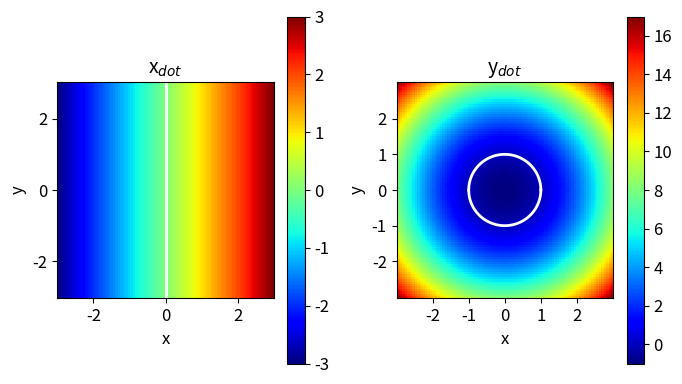
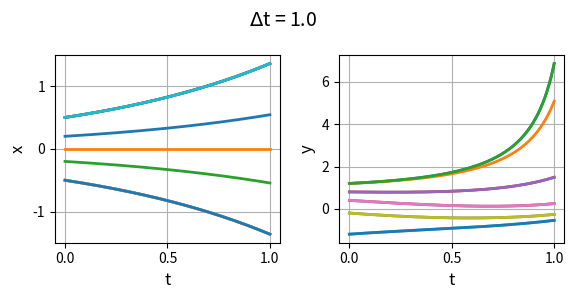
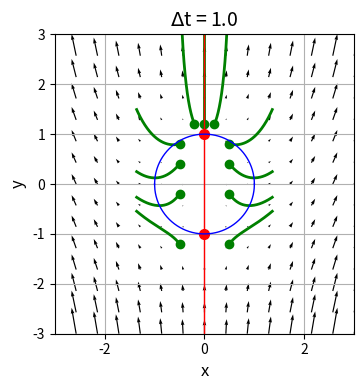
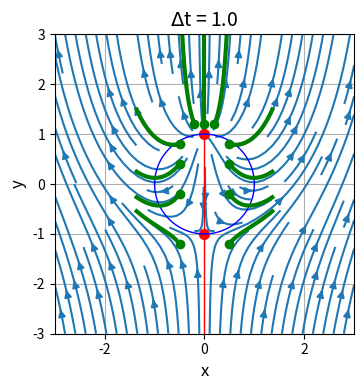
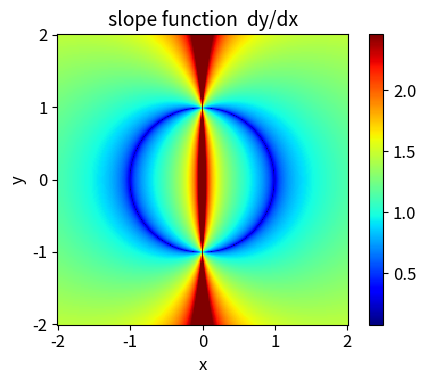

Source code (Python) for these figures, in order:
# -*- coding: utf-8 -*-
'''
# cs200.py      June 2025
# NONLINEAR [2D] DYNAMICAL SYSTEMS
# FIXED POINTS, STABILITY ANALYSIS, BIFURCATIONS

# [redacted]
# [redacted]
# Documentation
#    https://d-arora.github.io/Doing-Physics-With-Matlab/mpDocs/cs200.pdf

'''

#%% Libraries
import numpy as np
from numpy import pi, sqrt, linspace, zeros, array, real, imag 
from numpy.linalg import eig
from scipy.integrate import odeint
import matplotlib.pyplot as plt
from mpl_toolkits.mplot3d import Axes3D
import time
import random

tStart = time.time()

plt.close('all')

#%% FUNCTIONS  Solve ODE for x,y    
def lorenz(t, state): 
    x, y = state
    dx = x
    dy = x**2 + y**2 - 1
    return [dx, dy]  

#%% INPUTS
# X and Y limits for plots 
L1 = -3; L2 = 3; nL = 599

# Time span 
t1 = 0; t2 = 1; nT = 599

# Initial vales x0, y0    comment / uncomment for different inputs
N = 11    # number of initial condition points
x0 = zeros(N); y0 = zeros(N)

# manual IC
x0[0] = 0.2; y0[0] = 1.2
x0[1] = 0; y0[1] = 1.2
x0[2] = -0.2; y0[2] = 1.2
x0[3] = 0.5; y0[3] = 0.8
x0[4] = -0.5; y0[4] = 0.8
x0[5] = 0.5; y0[5] = 0.4
x0[6] = -0.5; y0[6] = 0.4
x0[7] = 0.5; y0[7] = -0.2
x0[8] = -0.5; y0[8] = -0.2
x0[9] = 0.5; y0[9] = -1.2
x0[10] = -0.5; y0[10] = -1.2


#%% SETUP
# Solution ODE for x and y 
num = len(x0)
xS = zeros([nT,num]) ; yS = zeros([nT,num])
t = linspace(t1,t2,nT)

for c in range(num):
  u0 = [x0[c],y0[c]]
  sol = odeint(lorenz, u0, t, tfirst=True)
  xS[:,c] = sol[:,0]     
  yS[:,c] = sol[:,1]
  
# Phase Portrait: quiver and stream plots  
xP = linspace(L1,L2,15); yP = xP
xx,yy = np.meshgrid(xP,yP)
xxDot = xx
yyDot = xx**2 + yy**2 - 1


# Nullclines X [0] / Y [1]
xN0 = zeros(nL); yN0 = linspace(L1,L2,nL) 
xN1 = linspace(-1,1,nL)
yN1 = sqrt(1-xN1**2)

# Critical points
xC = array([0, 0]); yC = array([1,-1])

# Jacobian matrix J
J11 = array([1,1]); J12 = ([0,0]); J21 = 2*xC; J22 = 2*yC

J0 = array([[J11[0],J12[0]],[J21[0],J22[0]]])
J1 = array([[J11[1],J12[1]],[J21[1],J22[1]]])

# Eignevalues V, eigenvector (eigenfunction) F
V0, F0 = eig(J0); V1,F1 = eig(J1)

    
#%% Console output
print(' ')
print('Critical point 0(xC, yC)')
print('   (%0.0f  ' % xC[0] + ', %0.3f)' %yC[0] ) 
print('Jacobian matrix J0')
print(J0)
print('Eigenvalues J0' )
print('   (%0.3f  ' % V0[0] + ', %0.3f)' %V0[1] ) 
print('Eigenfunctions J0')
print(F0)

print('Critical point 1(xC, yC)')
print('   (%0.0f  ' % xC[1] + ', %0.3f)' %yC[1] ) 
print('Jacobian matrix J1')
print(J1)
print('Eigenvalues J1' )
print('   (%0.3f  ' % V1[0] + ', %0.3f)' %V1[1] ) 
print('Eigenfunctions J1')
print(F1)



#%% GRAPHICS
# FIGURE 1: x vs xDot   y vs yDot
plt.rcParams['font.size'] = 12
plt.rcParams["figure.figsize"] = (7,4)
fig1, ax = plt.subplots(nrows=1, ncols=2)
XP = linspace(L1,L2,88); YP = XP
XX,YY = np.meshgrid(XP,XP)
XXDot = XX
YYDot = XX**2 + YY**2 - 1

C = 0   
ax[C].set_xlabel('x',color= 'black',fontsize = 12)
ax[C].set_ylabel('y',color = 'black',fontsize = 12)
ax[C].set_title('x$_{dot}$',color = 'black',fontsize = 14)
ax[C].set_xlim([L1,L2])
cf = ax[C].pcolor(XX,YY,XXDot, cmap='jet') 
ax[C].plot([0,0],[L1,L2],'w', lw = 2)
ax[C].set_box_aspect(1)
fig1.colorbar(cf, ax=ax[C])

C = 1   
ax[C].set_xlabel('x',color= 'black',fontsize = 12)
ax[C].set_ylabel('y',color = 'black',fontsize = 12)
ax[C].set_title('y$_{dot}$',color = 'black',fontsize = 14)
ax[C].set_xlim([L1,L2])
cf = ax[C].pcolor(XX,YY,YYDot, cmap='jet') 
fig1.colorbar(cf, ax=ax[C])
ax[C].set_xticks([-2,-1,0,1,2])
ax[C].set_yticks([-2,-1,0,1,2])
ax[C].plot(xN1,yN1,'w', lw = 2)
ax[C].plot(xN1,-yN1,'w', lw = 2)
ax[C].set_box_aspect(1)

fig1.tight_layout()


#%% FIGURE 2: t vs x   t vs y
plt.rcParams['font.size'] = 10
plt.rcParams["figure.figsize"] = (6,3)
fig2, axes = plt.subplots(nrows=1, ncols=2)
    
C = 0   
axes[C].set_xlabel('t',color= 'black',fontsize = 12)
axes[C].set_ylabel('x',color = 'black',fontsize = 12)
axes[C].xaxis.grid()
axes[C].yaxis.grid()
axes[C].plot(t, xS,lw = 2)

C = 1   
axes[C].set_xlabel('t',color= 'black',fontsize = 12)
axes[C].set_ylabel('y',color = 'black',fontsize = 12)
axes[C].xaxis.grid()
axes[C].yaxis.grid()
axes[C].plot(t, yS,lw = 2)
fig2.suptitle('$\Delta$t = %0.1f' %t2,color = 'black',fontsize = 14)
fig2.tight_layout()


#%% FIGURE 4: Phase Portrait  quiver plot
plt.rcParams['font.size'] = 10
plt.rcParams["figure.figsize"] = (5,4)
fig4, axes = plt.subplots(nrows=1, ncols=1)
  
axes.set_xlabel('x',color= 'black',fontsize = 12)
axes.set_ylabel('y',color = 'black',fontsize = 12)
axes.set_title('$\Delta$t = %0.1f' %t2,color = 'black',fontsize = 14)
axes.xaxis.grid()
axes.yaxis.grid()
axes.set_xlim([L1,L2])
axes.set_ylim([L1,L2])

axes.quiver(xx,yy,xxDot,yyDot)

axes.plot(xS,yS,'g',lw = 2)
axes.plot(x0,y0,'go', ms = 6)

axes.plot(xC,yC,'ro', ms = 7)

axes.plot(xN0,yN0,'r', lw = 1)
axes.plot(xN1,yN1,'b', lw = 1)
axes.plot(xN1,-yN1,'b', lw = 1)
axes.set_box_aspect(1)

fig4.tight_layout()

#%% FIGURE 5: Phase Portrait  streamine
plt.rcParams['font.size'] = 10
plt.rcParams["figure.figsize"] = (5,4)
fig5, axes = plt.subplots(nrows=1, ncols=1)
  
axes.set_xlabel('x',color= 'black',fontsize = 12)
axes.set_ylabel('y',color = 'black',fontsize = 12)
axes.set_title('$\Delta$t = %0.1f' %t2,color = 'black',fontsize = 14)
axes.xaxis.grid()
axes.yaxis.grid()
axes.set_xlim([L1,L2])
axes.set_ylim([L1,L2])
axes.streamplot(xx,yy,xxDot,yyDot)



axes.plot(xC,yC,'ro', ms = 7)

axes.plot(xN0,yN0,'r', lw = 1)
axes.plot(xN1,yN1,'b', lw = 1)
axes.plot(xN1,-yN1,'b', lw = 1)

axes.plot(xS,yS,'g',lw = 3)
axes.plot(x0,y0,'go', ms = 6)

axes.set_box_aspect(1)

fig5.tight_layout()

#%%   FIGURE 3: slope plot dy/dx
plt.rcParams['font.size'] = 12
plt.rcParams["figure.figsize"] = (5,4)
fig3, ax = plt.subplots(nrows=1, ncols=1)
XP = linspace(-2,2,255); YP = XP
XX,YY = np.meshgrid(XP,XP)
ZZ = (XX**2+YY**2-1)/(XX+1e-16)
ZZ[(ZZ)>20]=20;ZZ[(ZZ)<-20] = -20  
ax.set_xlabel('x',color= 'black',fontsize = 12)
ax.set_ylabel('y',color = 'black',fontsize = 12)
ax.set_title('slope function  dy/dx',color = 'black',fontsize = 14)
ax.set_xticks([-2,-1,0,1,2])
ax.set_yticks([-2,-1,0,1,2])
cf = ax.pcolor(XX,YY,abs(ZZ)**0.3, cmap='jet') 
ax.set_box_aspect(1)
fig3.colorbar(cf, ax=ax)
fig3.tight_layout()


#%%
tExe = time.time() - tStart
print('  ')
print('Execution time')
print(tExe)


#%%
'''
fig1.savefig('a1.png')
fig2.savefig('a2.png')
fig3.savefig('a3.png')
fig4.savefig('a4.png')
fig5.savefig('a5.png')


'''
#